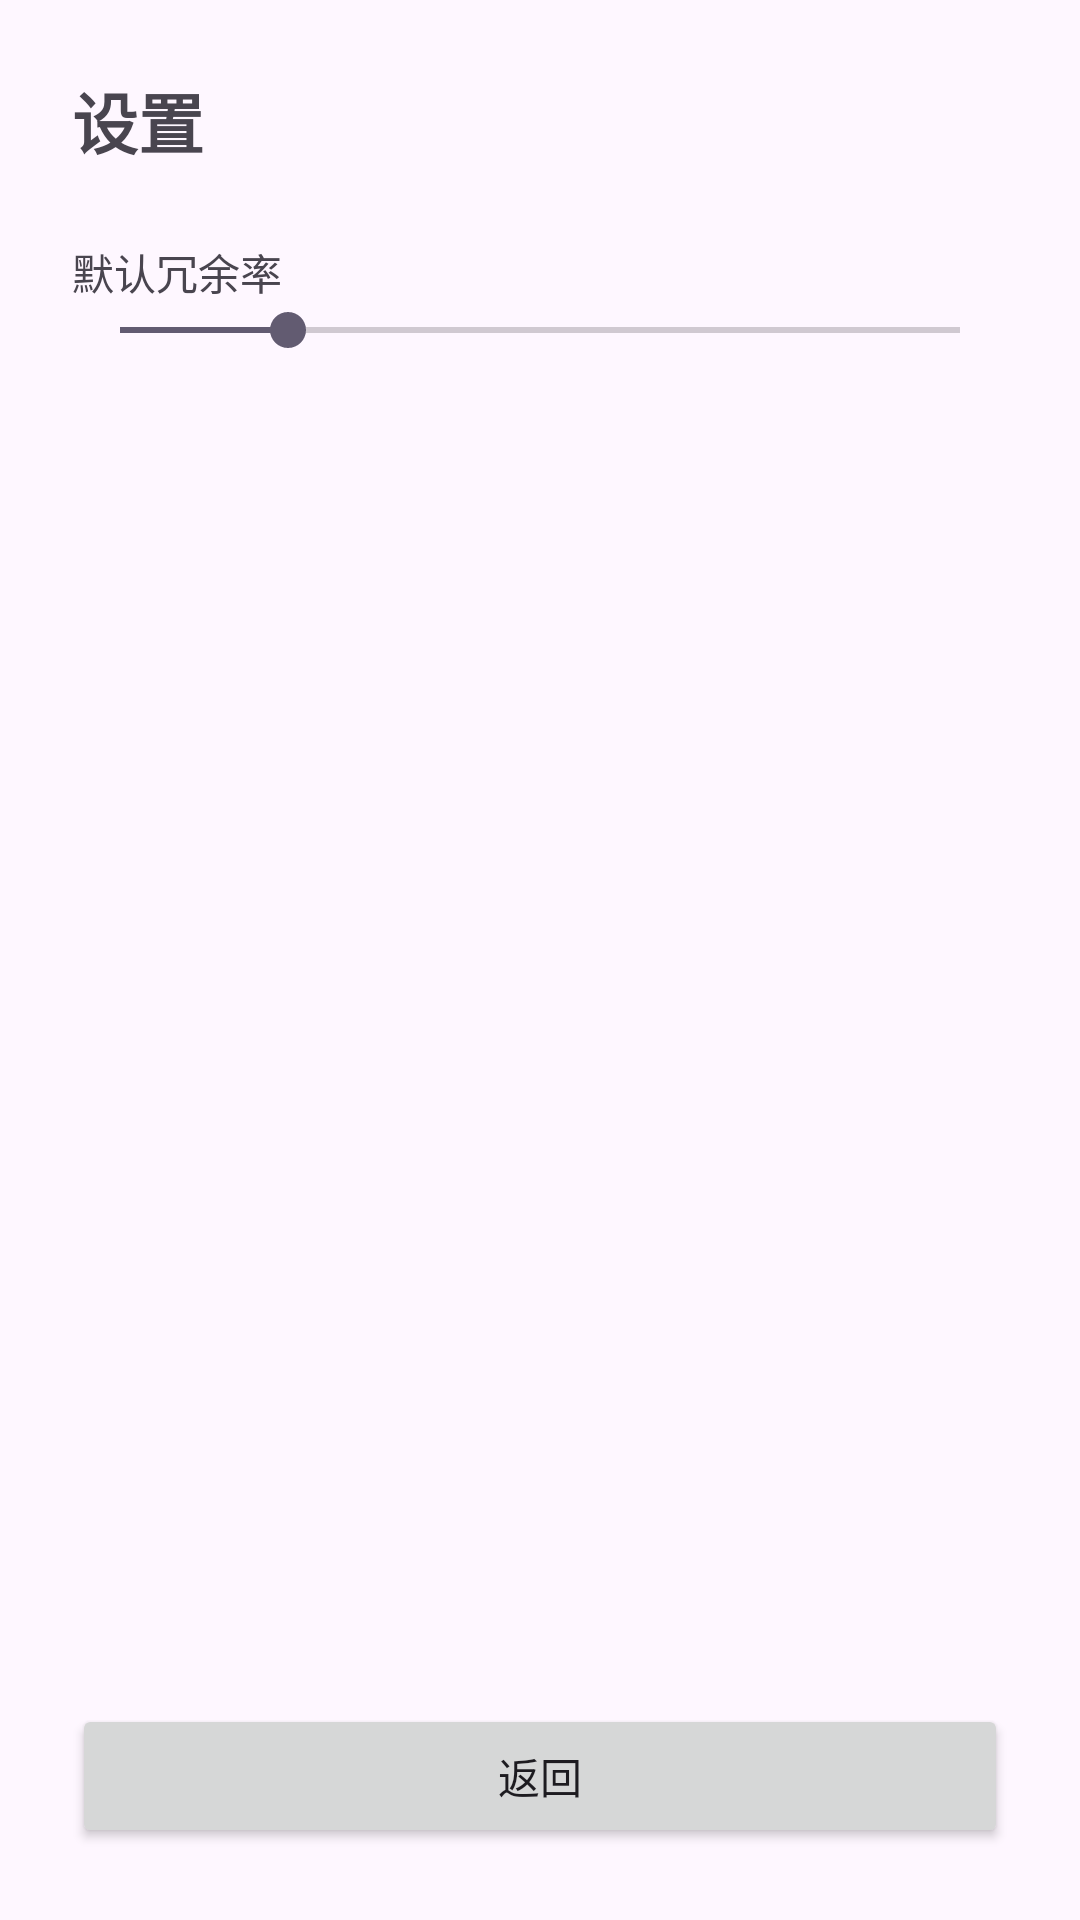

Android layout source for this screen:
<!-- AndroidManifest.xml: application theme Theme.EasyTransfer -->
<!-- res/layout/activity_settings.xml -->
<?xml version="1.0" encoding="utf-8"?>
<LinearLayout xmlns:android="http://schemas.android.com/apk/res/android"
    android:layout_width="match_parent"
    android:layout_height="match_parent"
    android:orientation="vertical"
    android:padding="24dp">

    <TextView
        android:layout_width="match_parent"
        android:layout_height="wrap_content"
        android:text="设置"
        android:textSize="22sp"
        android:textStyle="bold" />

    <TextView
        android:layout_width="match_parent"
        android:layout_height="wrap_content"
        android:layout_marginTop="24dp"
        android:text="默认冗余率"
        android:textSize="14sp" />

    <SeekBar
        android:id="@+id/seekRedundancy"
        android:layout_width="match_parent"
        android:layout_height="wrap_content"
        android:max="50"
        android:progress="10" />

    <TextView
        android:id="@+id/textRedundancyValue"
        android:layout_width="match_parent"
        android:layout_height="wrap_content"
        android:textSize="16sp"
        android:gravity="center" />

    <View
        android:layout_width="match_parent"
        android:layout_height="0dp"
        android:layout_weight="1" />

    <Button
        android:id="@+id/btnBack"
        android:layout_width="match_parent"
        android:layout_height="wrap_content"
        android:text="返回" />
</LinearLayout>
<!-- resources referenced by this layout -->
<resources>
  <style name="Theme.EasyTransfer" parent="Theme.Material3.DayNight.NoActionBar">
          <item name="android:statusBarColor">@android:color/transparent</item>
          <item name="android:windowLightStatusBar">false</item>
      </style>
</resources>
